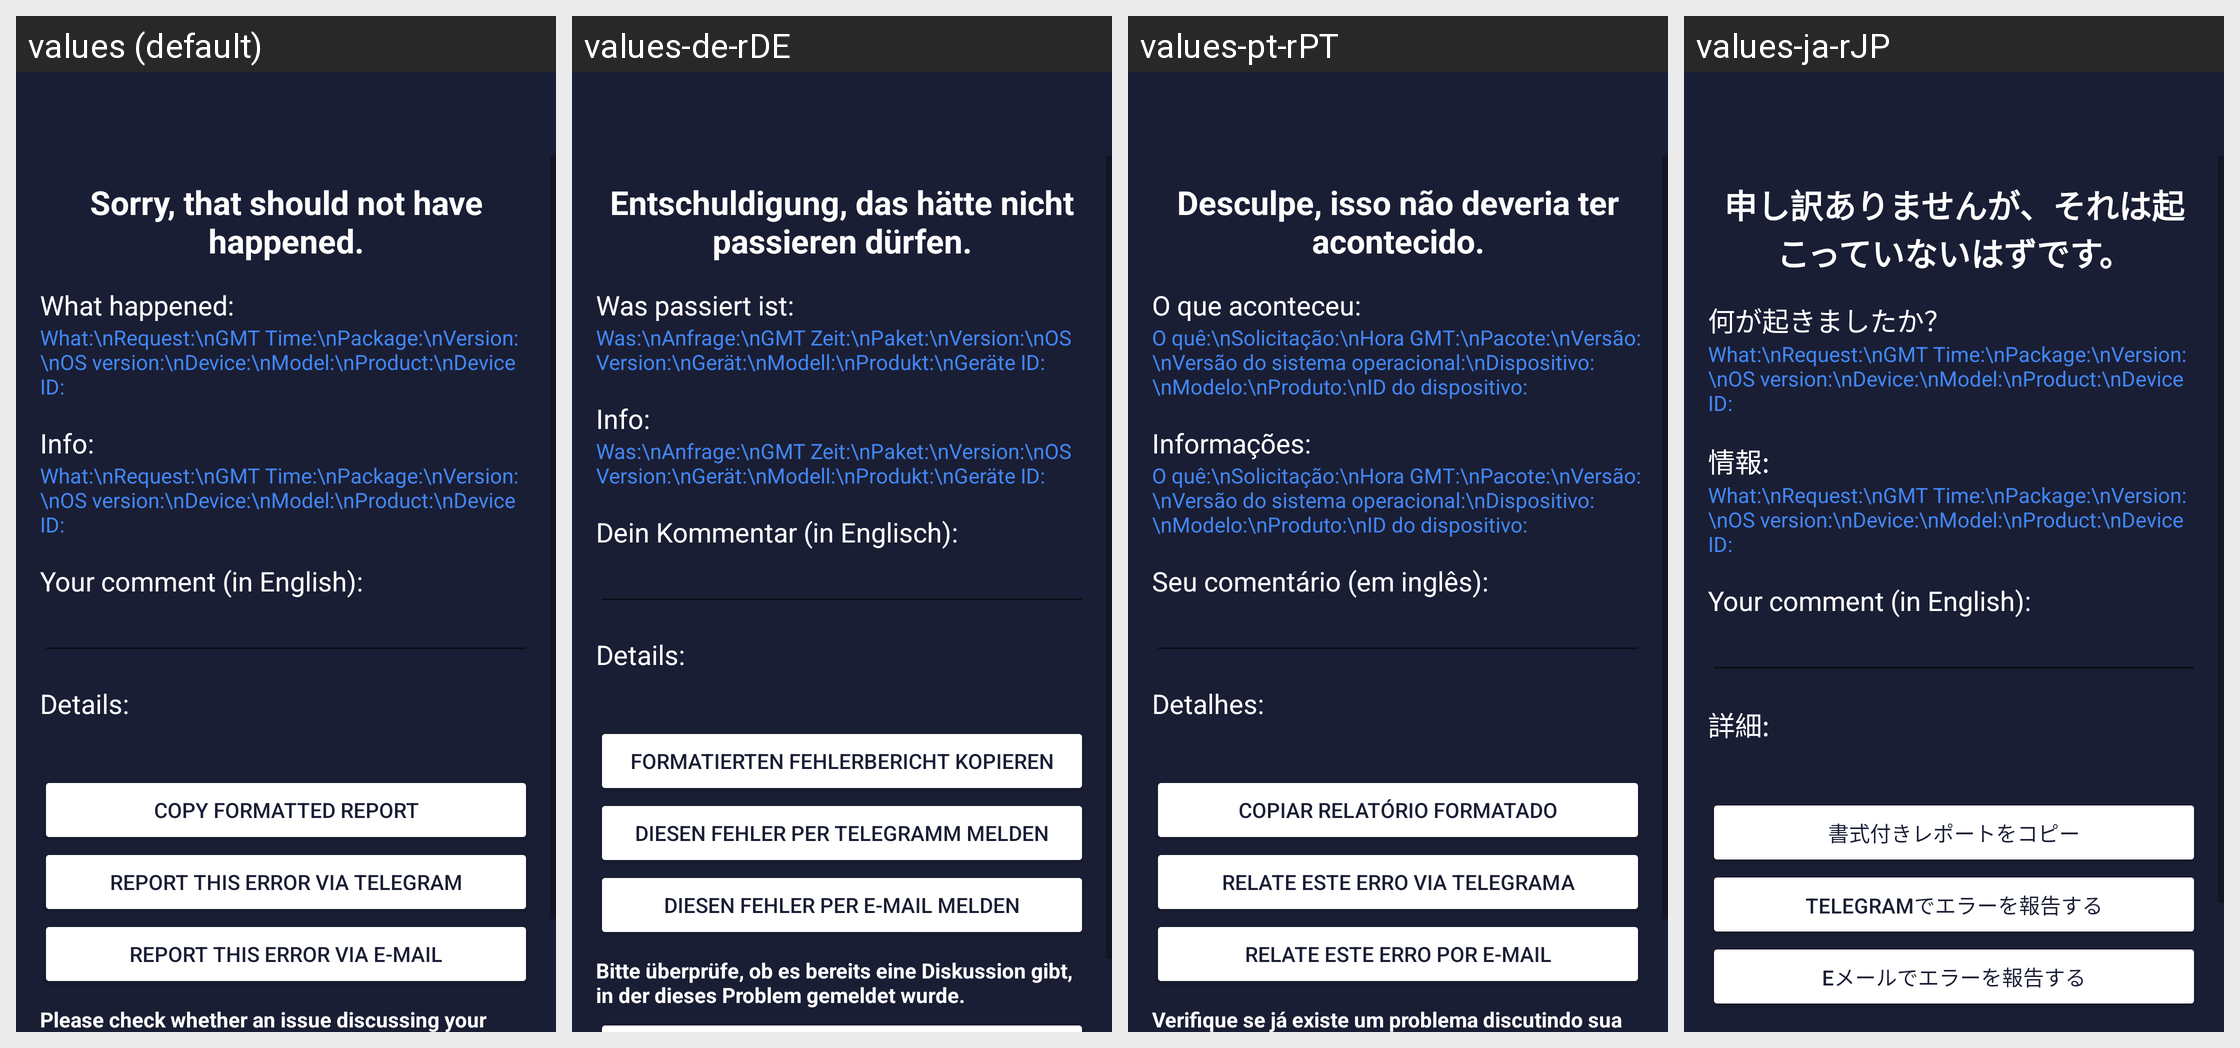

For this localized Android screen grid, give each drawn string resource with its value in every locale shown.
Android screen res/layout/activity_error.xml rendered under 4 locales, left to right: values (default), values-de-rDE, values-pt-rPT, values-ja-rJP. Device: Nexus 5 (rendered at 1080×1920; each locale shown at half size, 540×960, under a caption strip naming it); theme Theme.AmazeFileUtilities.
Other locales in the repository, not shown: values-af-rZA, values-ar-rSA, values-ca-rES, values-da-rDK, values-el-rGR, values-en-rUS, values-es-rES, values-fi-rFI, values-hi-rIN, values-in-rID, values-it-rIT, values-iw-rIL, values-ko-rKR, values-ml-rIN, values-nl-rNL, values-no-rNO, values-pl-rPL, values-pt-rBR, values-ro-rRO, values-ru-rRU, values-sr-rSP, values-sv-rSE, values-tr-rTR, values-uk-rUA, values-vi-rVN, values-zh-rCN, values-zh-rHK, values-zh-rTW.
Strings drawn on this screen, with the default value and each locale's value (text and hints the layout hard-codes, and strings that could not be matched under every locale, appear in the picture but are not listed):

sorry_string
  values: Sorry, that should not have happened.
  values-de-rDE: Entschuldigung, das hätte nicht passieren dürfen.
  values-pt-rPT: Desculpe, isso não deveria ter acontecido.
  values-ja-rJP: 申し訳ありませんが、それは起こっていないはずです。

what_happened_headline
  values: What happened:
  values-de-rDE: Was passiert ist:
  values-pt-rPT: O que aconteceu:
  values-ja-rJP: 何が起きましたか？

info_labels
  values: What:\nRequest:\nGMT Time:\nPackage:\nVersion:\nOS version:\nDevice:\nModel:\nProduct:\nDevice ID:
  values-de-rDE: Was:\nAnfrage:\nGMT Zeit:\nPaket:\nVersion:\nOS Version:\nGerät:\nModell:\nProdukt:\nGeräte ID:
  values-pt-rPT: O quê:\nSolicitação:\nHora GMT:\nPacote:\nVersão:\nVersão do sistema operacional:\nDispositivo:\nModelo:\nProduto:\nID do dispositivo:
  values-ja-rJP: What:\nRequest:\nGMT Time:\nPackage:\nVersion:\nOS version:\nDevice:\nModel:\nProduct:\nDevice ID:

what_device_headline
  values: Info:
  values-de-rDE: Info:
  values-pt-rPT: Informações:
  values-ja-rJP: 情報:

your_comment
  values: Your comment (in English):
  values-de-rDE: Dein Kommentar (in Englisch):
  values-pt-rPT: Seu comentário (em inglês):
  values-ja-rJP: Your comment (in English):

error_details_headline
  values: Details:
  values-de-rDE: Details:
  values-pt-rPT: Detalhes:
  values-ja-rJP: 詳細:

copy_for_github
  values: Copy formatted report
  values-de-rDE: Formatierten Fehlerbericht kopieren
  values-pt-rPT: Copiar relatório formatado
  values-ja-rJP: 書式付きレポートをコピー

error_report_button_telegram
  values: Report this error via telegram
  values-de-rDE: Diesen Fehler per Telegramm melden
  values-pt-rPT: Relate este erro via telegrama
  values-ja-rJP: Telegramでエラーを報告する

error_report_button_text
  values: Report this error via e-mail
  values-de-rDE: Diesen Fehler per E-Mail melden
  values-pt-rPT: Relate este erro por e-mail
  values-ja-rJP: Eメールでエラーを報告する
